Run: headless pygame with SDL's dummy video driver; simulated clock (each Clock.tick advances the game by its frame time, no real sleeping); random seed 0; keys injected as events and as key.get_pressed() state; no mouse input.
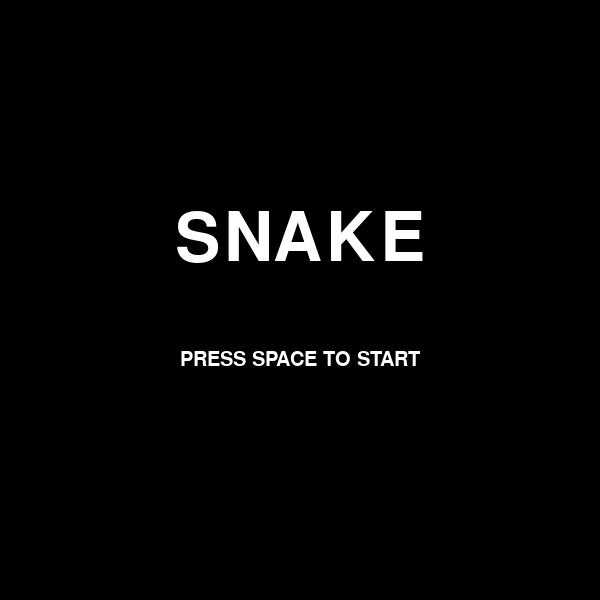
Frame 1 of 4 · flips 1–60 · no input
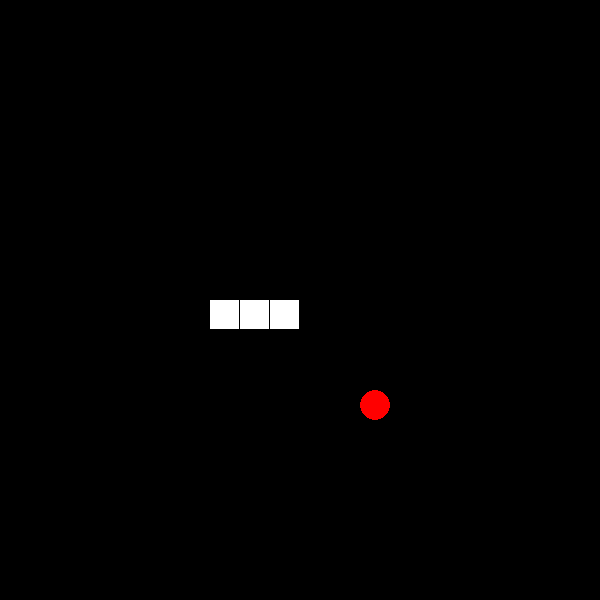
Frame 2 of 4 · flips 61–180 · tapped SPACE, RETURN · held RIGHT (→), D
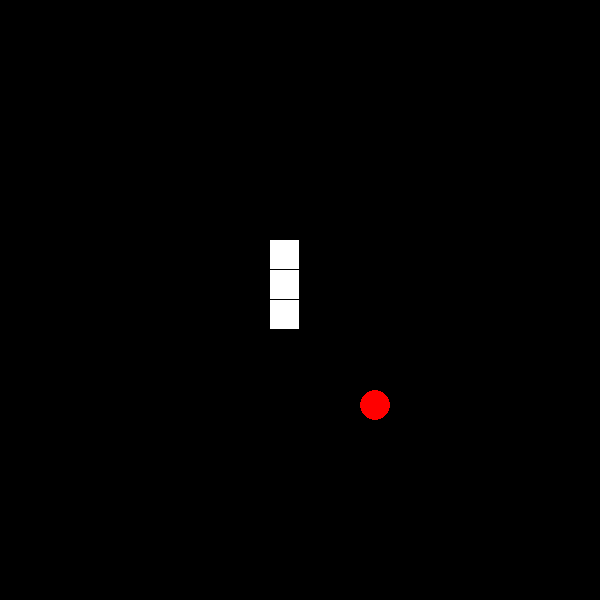
Frame 3 of 4 · flips 181–300 · held DOWN (↓), S
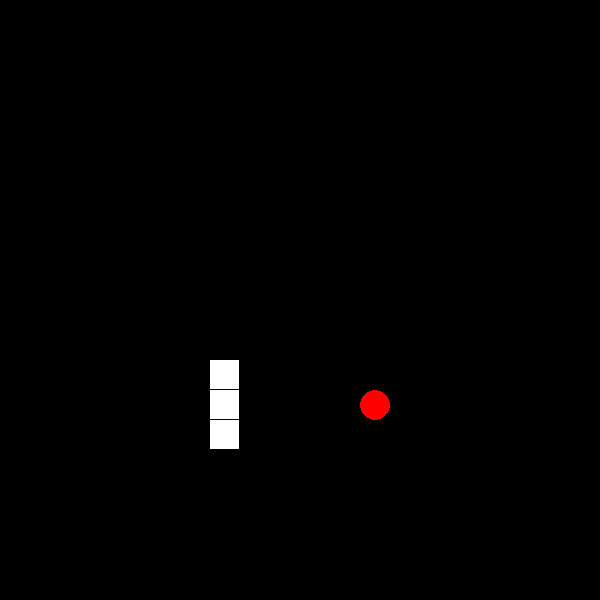
Frame 4 of 4 · flips 301–420 · held LEFT (←), A, UP (↑), W

The pygame program that drew these frames:

import pygame as pg
import random
import queue
from time import sleep
from sys import exit

SCREEN_WIDTH = 600
SCREEN_HEIGHT = 600
CELL_WIDTH = 30
GRID_WIDTH = SCREEN_WIDTH // CELL_WIDTH # 20
GRID_HEIGHT = SCREEN_HEIGHT // CELL_WIDTH

pg.init()
screen = pg.display.set_mode((SCREEN_WIDTH, SCREEN_HEIGHT))
pg.display.set_caption('Snake')
clock = pg.time.Clock()

pg.font.init()
big_font = pg.font.SysFont('comic sans', 100)
small_font = pg.font.SysFont('tahona', 30)

isRunning = False
grid = [[0 for _ in range(SCREEN_WIDTH)] for _ in range(SCREEN_HEIGHT)]
snake_speed = 5

def GameOver():
    screen.fill("black")

    text = big_font.render("GAME OVER", True, "green")
    text_rect = text.get_rect()
    text_rect.center = (SCREEN_WIDTH / 2, SCREEN_HEIGHT * 0.4)
    screen.blit(text, text_rect)

    score_text = small_font.render("LENGTH: " + str(snake.length), True, "white")
    score_text_rect = score_text.get_rect()
    score_text_rect.center = (SCREEN_WIDTH / 2, SCREEN_HEIGHT * 0.6)
    screen.blit(score_text, score_text_rect)
    pg.display.update()

    sleep(2)
    
class Snake:
    def __init__(self, posx, posy, width, Vx, Vy):
        self.posx = posx
        self.posy = posy
        self.width = width
        self.Vx = Vx
        self.Vy = Vy
        self.length = 3
        self.cells = []
        for i in range(2, -1, -1):
            cellx, celly = posx - Vx * i, posy - Vy * i
            self.cells.append((cellx, celly))
            grid[cellx][celly] = 1

    def changeDir(self, facX, facY):
        if self.Vx == facX * -1 or self.Vy == facY * -1:
            return
        self.Vx = facX
        self.Vy = facY

    def update(self):
        ifEat = False
        self.posx += self.Vx
        self.posy += self.Vy

        # boundary control
        if self.posx < 0:
            self.posx = GRID_HEIGHT - 1
        if self.posy < 0:
            self.posy = GRID_WIDTH - 1
        self.posx %= GRID_HEIGHT
        self.posy %= GRID_WIDTH
#        print(str(self.posx) + ", " + str(self.posy))

        # collision detection
        if grid[self.posx][self.posy] == 2:
            ifEat = True
            global snake_speed
            if snake_speed != 10:
                snake_speed += 0.1
            self.length += 1
            food.touch()
        if grid[self.posx][self.posy] == 1:
            GameOver()
            return False

        self.cells.append((self.posx, self.posy))
        grid[self.posx][self.posy] = 1

        if not ifEat:
            (cellx, celly) = self.cells[0]
            for i in range(len(self.cells) - 1):
                self.cells[i] = self.cells[i+1]
            self.cells.pop()
            grid[cellx][celly] = 0

        return True

    def display(self):
        for (cellx, celly) in self.cells:
            pg.draw.rect(screen, "white", (cellx * CELL_WIDTH, celly * CELL_WIDTH, (CELL_WIDTH - 0.5), (CELL_WIDTH - 0.5)))

def getFoodPos():
    posx = random.randint(0, GRID_HEIGHT-1)
    posy = random.randint(0, GRID_WIDTH-1)
    if grid[posx][posy] != 0:
        return getFoodPos()
    return posx, posy

class Food:
    def __init__(self):
        self.posx, self.posy = getFoodPos()
        grid[self.posx][self.posy] = 2

    def update(self):
        pg.draw.circle(screen, "red", (self.posx * CELL_WIDTH + CELL_WIDTH // 2, self.posy * CELL_WIDTH + CELL_WIDTH // 2), CELL_WIDTH/2)

    def touch(self):
        self.posx, self.posy = getFoodPos()
        grid[self.posx][self.posy] = 2



while True:
    if not isRunning:
        for event in pg.event.get():
            if event.type == pg.QUIT:
                pg.quit()
                exit()
            if event.type == pg.KEYDOWN:
                if event.key == pg.K_SPACE:
                    isRunning = True
                    for i in range(SCREEN_HEIGHT):
                        for j in range(SCREEN_WIDTH):
                            grid[i][j] = 0
                    snake = Snake(GRID_HEIGHT // 2, GRID_WIDTH // 2, CELL_WIDTH, 1, 0)
                    food = Food()
                    keys = queue.Queue(0)
                    tick = 0
        
        screen.fill("black")
        pong_text = big_font.render("SNAKE", True, "white")
        pong_text_rect = pong_text.get_rect()
        pong_text_rect.center = (SCREEN_WIDTH / 2, SCREEN_HEIGHT * 0.4)
        screen.blit(pong_text, pong_text_rect)

        click_text = small_font.render("PRESS SPACE TO START", True, "white")
        click_text_rect = click_text.get_rect()
        click_text_rect.center = (SCREEN_WIDTH / 2, SCREEN_HEIGHT * 0.6)
        screen.blit(click_text, click_text_rect)
        pg.display.update()
        clock.tick(60)

    if isRunning:
        for event in pg.event.get():
            if event.type == pg.QUIT:
                pg.quit()
                exit()
            if event.type == pg.KEYDOWN:
                if event.key == pg.K_UP or event.key == pg.K_w:
                    keys.put("up")
                if event.key == pg.K_DOWN or event.key == pg.K_s:
                    keys.put("down")
                if event.key == pg.K_LEFT or event.key == pg.K_a:
                    keys.put("left")
                if event.key == pg.K_RIGHT or event.key == pg.K_d:
                    keys.put("right")
        if tick == 0:
            try:
                move = keys.get(False)
                print(move)
                if move == "up":
                    snake.changeDir(0, -1)
                if move == "down":
                    snake.changeDir(0, 1)
                if move == "left":
                    snake.changeDir(-1, 0)
                if move == "right":
                    snake.changeDir(1, 0)
            except:
                pass
            
            # for i in range(20):
            #     for j in range(20):
            #         print(grid[i][j], end=" ")
            #     print()

            screen.fill("black")

            isRunning = snake.update()
            if not isRunning:
                continue
        
            food.update()
            snake.display()

            pg.display.update()
        
        clock.tick(60)
        tick = (tick+1) % (60 // snake_speed)
